Run: headless pygame with SDL's dummy video driver; simulated clock (each Clock.tick advances the game by its frame time, no real sleeping); random seed 0; keys injected as events and as key.get_pressed() state; mouse plan: one left click at the window centre at the start of phase 2, then a move to the lower-right quarter at the start of phase 3.
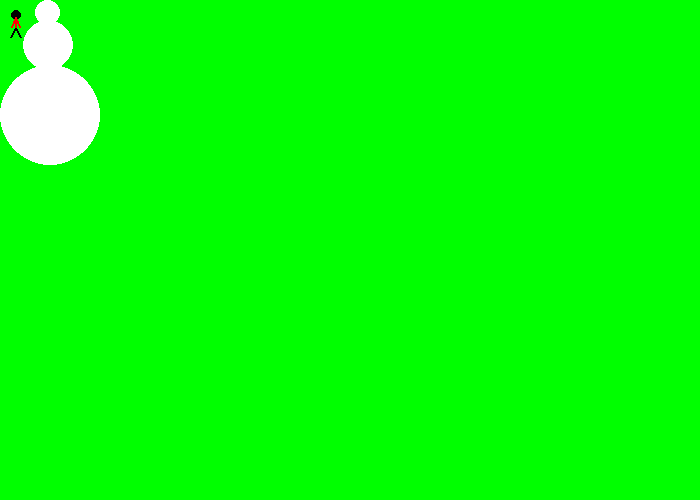
Frame 1 of 4 · flips 1–60 · no input
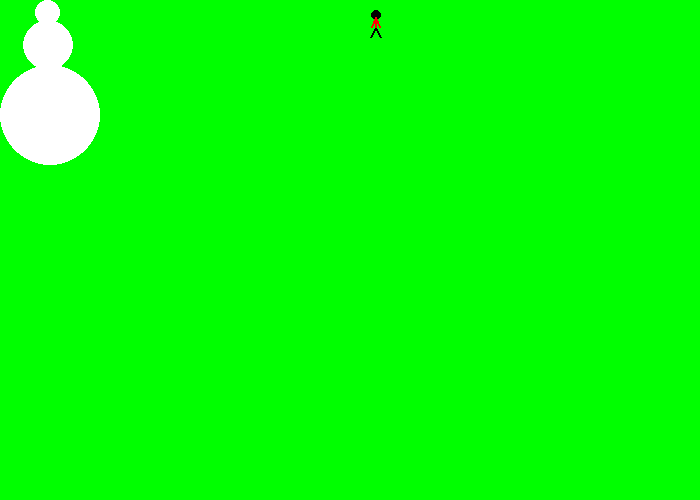
Frame 2 of 4 · flips 61–180 · clicked the window centre · tapped SPACE, RETURN · held RIGHT (→), D
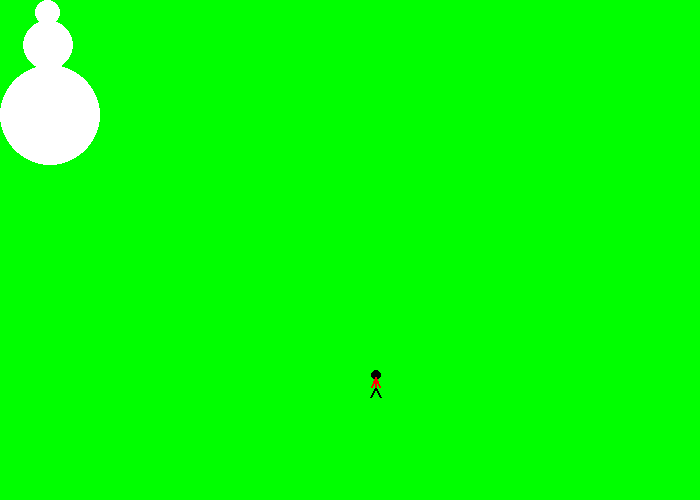
Frame 3 of 4 · flips 181–300 · moved the mouse to the lower-right quarter · held DOWN (↓), S
Frame 4 of 4 · flips 301–420 · held LEFT (←), A, UP (↑), W · screen same as frame 1, image omitted

The pygame program that drew these frames:

import pygame

# Define some colors
black = (0, 0, 0)
white = (255, 255, 255)
green = (0, 255, 0)
red = (255, 0, 0)

pygame.init()

# Set the width and height of the screen [width, height]
size = (700, 500)
screen = pygame.display.set_mode(size)

pygame.display.set_caption("My Game")

# Loop until the user clicks the close button.
done = False

# Used to manage how fast the screen updates
clock = pygame.time.Clock()


def draw_stick_figure(screen, x, y):
    # Head
    pygame.draw.ellipse(screen, black, [1 + x, 0 + y, 10, 10], 0)

    # Legs
    pygame.draw.line(screen, black, [5 + x, 17 + y], [10 + x, 27 + y], 2)
    pygame.draw.line(screen, black, [5 + x, 17 + y], [0 + x, 27 + y], 2)

    # Body
    pygame.draw.line(screen, red, [5 + x, 17 + y], [5 + x, 7 + y], 2)

    # Hands
    pygame.draw.line(screen, red, [5 + x, 7 + y], [9 + x, 17 + y], 2)
    pygame.draw.line(screen, red, [5 + x, 7 + y], [1 + x, 17 + y], 2)


def draw_snowman(screen, x, y):
    pygame.draw.ellipse(screen, white, [35 + x, 0 + y, 25, 25])
    pygame.draw.ellipse(screen, white, [23 + x, 20 + y, 50, 50])
    pygame.draw.ellipse(screen, white, [0 + x, 65 + y, 100, 100])


pygame.mouse.set_visible(False)

# Speed in pixels per frame
x_speed = 0
y_speed = 0

# Current position
x_coord = 10
y_coord = 10

# -------- Main Program Loop -----------
while not done:
    # --- Main event loop
    for event in pygame.event.get():
        if event.type == pygame.QUIT:
            done = True

        # If User press button
        elif event.type == pygame.KEYDOWN:
            # Figure out if it was an arrow key. If so
            # adjust speed.
            if event.key == pygame.K_LEFT:
                x_speed = -3
            if event.key == pygame.K_RIGHT:
                x_speed = 3
            if event.key == pygame.K_UP:
                y_speed = -3
            if event.key == pygame.K_DOWN:
                y_speed = 3

        # If User release button
        elif event.type == pygame.KEYUP:
            # If it is an arrow key, reset vector back to zero
            if event.key == pygame.K_LEFT:
                x_speed = 0
            if event.key == pygame.K_RIGHT:
                x_speed = 0
            if event.key == pygame.K_UP:
                y_speed = 0
            if event.key == pygame.K_DOWN:
                y_speed = 0

    # --- Game logic should go here
    if x_coord > 695:
        x_speed = -1
    if x_coord < 0:
        x_speed = 1
    if y_coord > 470:
        y_speed = -1
    if y_coord < 0:
        y_speed = 1
    # Move the object according to the speed vector.
    x_coord = x_coord + x_speed
    y_coord = y_coord + y_speed

    pos = pygame.mouse.get_pos()
    x = pos[0]
    y = pos[1]
    # --- Screen-clearing code goes here

    # Here, we clear the screen to white. Don't put other drawing commands
    # above this, or they will be erased with this command.

    # If you want a background image, replace this clear with blit'ing the
    # background image.
    screen.fill(green)

    # --- Drawing code should go here
    draw_stick_figure(screen, x_coord, y_coord)
    draw_snowman(screen, 0, 0)

    # --- Go ahead and update the screen with what we've drawn.
    pygame.display.flip()

    # --- Limit to 60 frames per second
    clock.tick(60)

# Close the window and quit.
pygame.quit()
